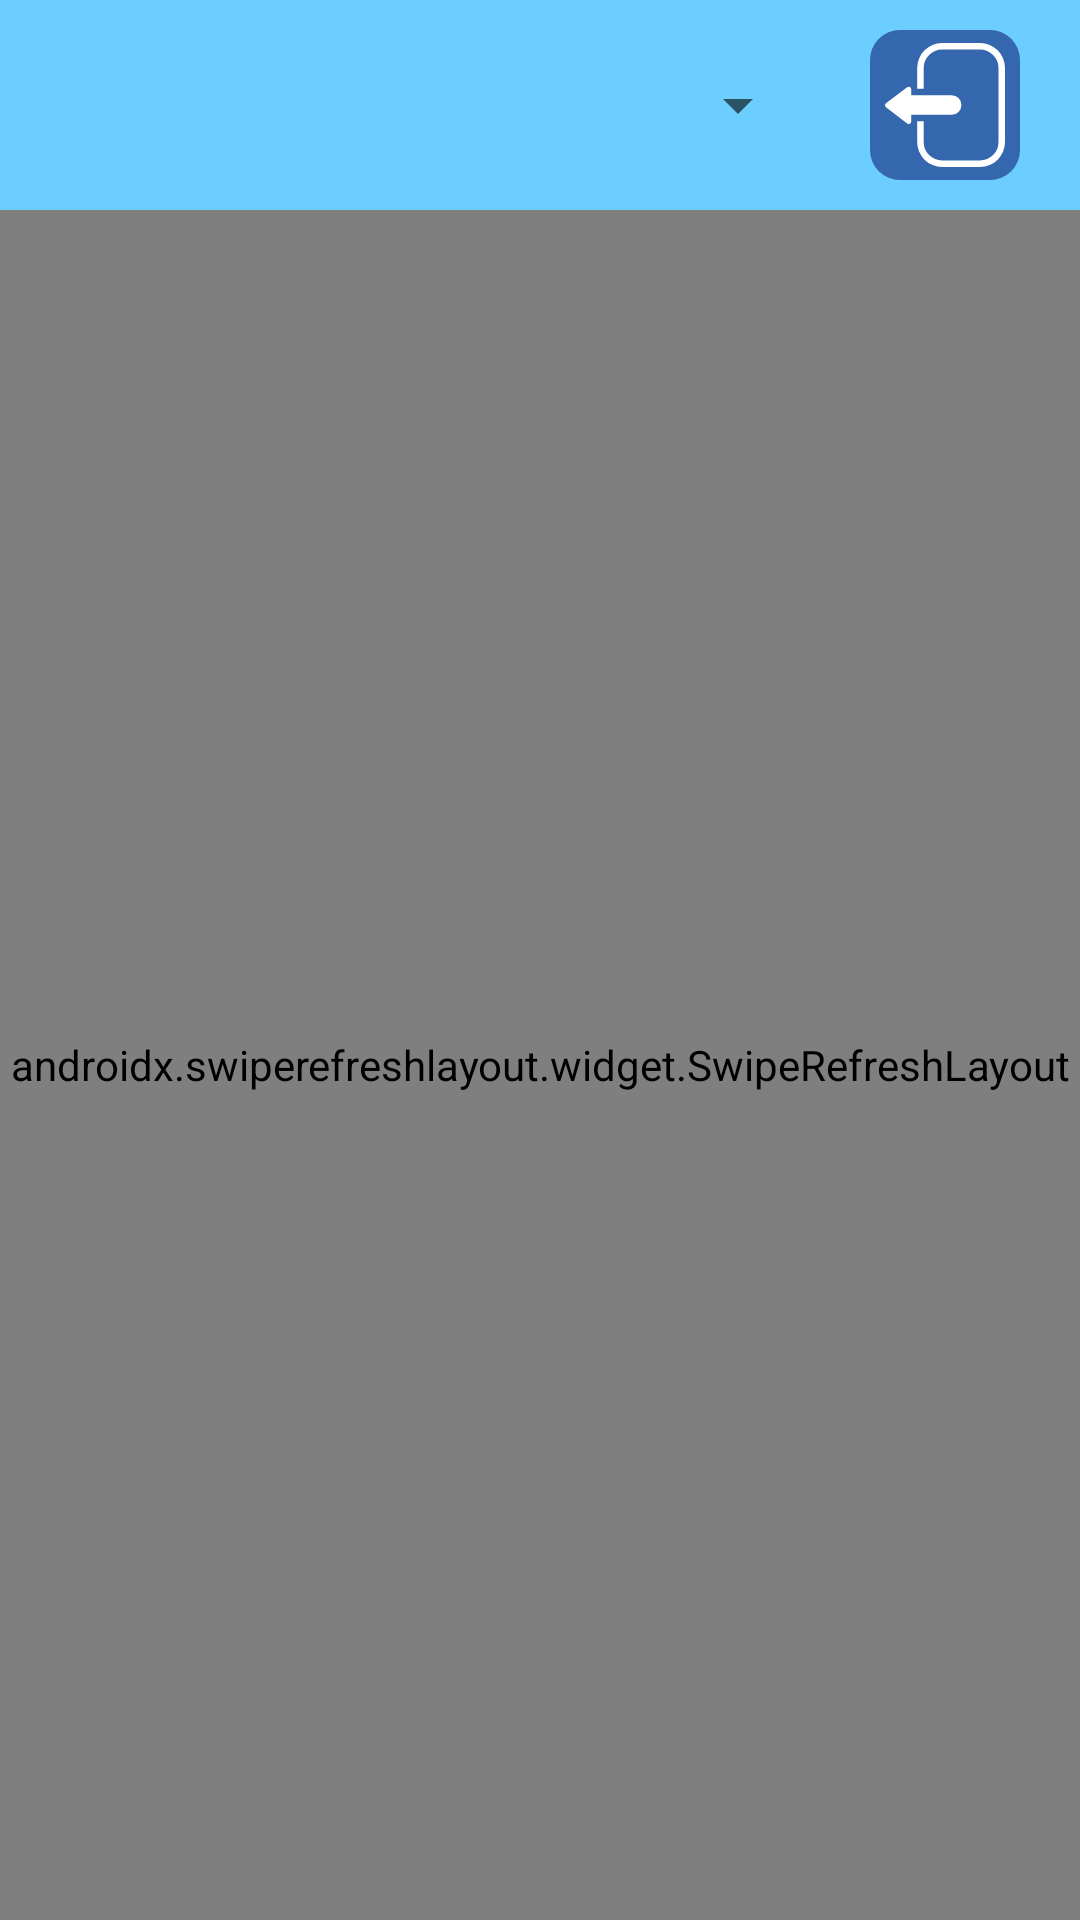

Here is an Android app screen rendered from its layout file. Give the layout XML and the strings, colors and styles it references.
<!-- AndroidManifest.xml: application theme Theme.MobilFlexAndroid -->
<!-- res/layout/activity_web_view.xml -->
<?xml version="1.0" encoding="utf-8"?>
<androidx.constraintlayout.widget.ConstraintLayout xmlns:android="http://schemas.android.com/apk/res/android"
    xmlns:app="http://schemas.android.com/apk/res-auto"
    xmlns:tools="http://schemas.android.com/tools"
    android:layout_width="match_parent"
    android:layout_height="match_parent"
    tools:context=".WebViewActivity">

    <androidx.constraintlayout.widget.ConstraintLayout
        android:id="@+id/appBarCL_portrait_mobile"
        android:layout_width="0dp"
        android:layout_height="70dp"
        android:background="#6BCEFF"
        app:layout_constraintEnd_toEndOf="parent"
        app:layout_constraintStart_toStartOf="parent"
        app:layout_constraintTop_toTopOf="parent">

        <ImageButton
            android:id="@+id/logoutBut_portrait_mobile"
            android:layout_width="50dp"
            android:layout_height="50dp"
            android:layout_marginEnd="20dp"
            android:background="@drawable/settings_button_background_small"
            app:layout_constraintBottom_toBottomOf="parent"
            app:layout_constraintEnd_toEndOf="parent"
            app:layout_constraintTop_toTopOf="parent"
            app:srcCompat="@drawable/ic_logout_icon" />

        <Spinner
            android:id="@+id/themeSelector"
            android:layout_width="0dp"
            android:layout_height="30dp"
            android:layout_marginStart="20dp"
            android:layout_marginEnd="20dp"
            android:dropDownVerticalOffset="30dp"
            app:layout_constraintBottom_toBottomOf="parent"
            app:layout_constraintEnd_toStartOf="@+id/logoutBut_portrait_mobile"
            app:layout_constraintStart_toStartOf="parent"
            app:layout_constraintTop_toTopOf="parent" />
    </androidx.constraintlayout.widget.ConstraintLayout>

    <androidx.swiperefreshlayout.widget.SwipeRefreshLayout
        android:id="@+id/swipeRefreshLayout_portrait_mobile"
        android:layout_width="0dp"
        android:layout_height="0dp"
        app:layout_constraintBottom_toBottomOf="parent"
        app:layout_constraintEnd_toEndOf="parent"
        app:layout_constraintStart_toStartOf="parent"
        app:layout_constraintTop_toBottomOf="@+id/appBarCL_portrait_mobile">

        <WebView
            android:id="@+id/webView_portrait_mobile"
            android:layout_width="0dp"
            android:layout_height="0dp"
            app:layout_constraintBottom_toBottomOf="parent"
            app:layout_constraintEnd_toEndOf="parent"
            app:layout_constraintStart_toStartOf="parent"
            app:layout_constraintTop_toBottomOf="@+id/appBarCL_portrait_mobile" />
    </androidx.swiperefreshlayout.widget.SwipeRefreshLayout>
</androidx.constraintlayout.widget.ConstraintLayout>
<!-- resources referenced by this layout -->
<resources>
  <!-- drawable ic_logout_icon (drawable) -->
  <vector android:height="41.34432dp" android:viewportHeight="190.68"
      android:viewportWidth="184.48" android:width="40dp" xmlns:android="http://schemas.android.com/apk/res/android">
      <path android:fillColor="#FFFFFFFF" android:pathData="M184.48,38.29v114.1a38.33,38.33 0,0 1,-38.29 38.29L87.77,190.68A38.33,38.33 0,0 1,49.48 152.39L49.48,120.34L59.48,120.34v32.05a28.32,28.32 0,0 0,28.29 28.29h58.42A28.32,28.32 0,0 0,174.48 152.39L174.48,38.29a28.32,28.32 0,0 0,-28.29 -28.29L87.77,10A28.32,28.32 0,0 0,59.48 38.29L59.48,70.34L49.48,70.34v-32A38.33,38.33 0,0 1,87.77 0h58.42A38.33,38.33 0,0 1,184.48 38.29Z"/>
      <path android:fillColor="#FFFFFFFF" android:pathData="M117.48,95.34h0a15,15 0,0 1,-15 15L40.32,110.34v10.3a3.88,3.88 0,0 1,-6.23 3.09L1.53,98.92a3.87,3.87 0,0 1,0 -6.16L34.09,67.95a3.88,3.88 0,0 1,6.23 3.09v9.3L102.48,80.34A15,15 0,0 1,117.48 95.34Z"/>
  </vector>
  <!-- drawable settings_button_background_small (drawable) -->
  <?xml version="1.0" encoding="utf-8"?>
  <selector xmlns:android="http://schemas.android.com/apk/res/android">
      <item>
          <rotate android:pivotX="50%"
              android:pivotY="50%">
              <shape>
                  <corners android:radius="10dp"/>
                  <solid android:color="#3567AF"/>
              </shape>
          </rotate>
      </item>
  </selector>
  <style name="Theme.MobilFlexAndroid" parent="Theme.MaterialComponents.DayNight.NoActionBar">
          <item name="android:windowActionBar">false</item>
          <item name="android:windowNoTitle">true</item>
          
          <item name="colorPrimary">@color/teal_200</item>
          <item name="colorPrimaryVariant">@color/purple_700</item>
          <item name="colorOnPrimary">@color/white</item>
          
          <item name="colorSecondary">@color/teal_200</item>
          <item name="colorSecondaryVariant">@color/teal_700</item>
          <item name="colorOnSecondary">@color/black</item>
          <item name="android:navigationBarColor">#6A6C73</item>
          
          <item name="android:statusBarColor" tools:targetApi="l">#6A6C73</item>
      </style>
  <!-- not gathered from this repository: default colours our renderer supplied (Android Studio template values) -->
  <color name="purple_700">#FF3700B3</color>
  <color name="teal_200">#FF03DAC5</color>
  <color name="teal_700">#FF018786</color>
  <color name="black">#FF000000</color>
  <color name="white">#FFFFFFFF</color>
</resources>
